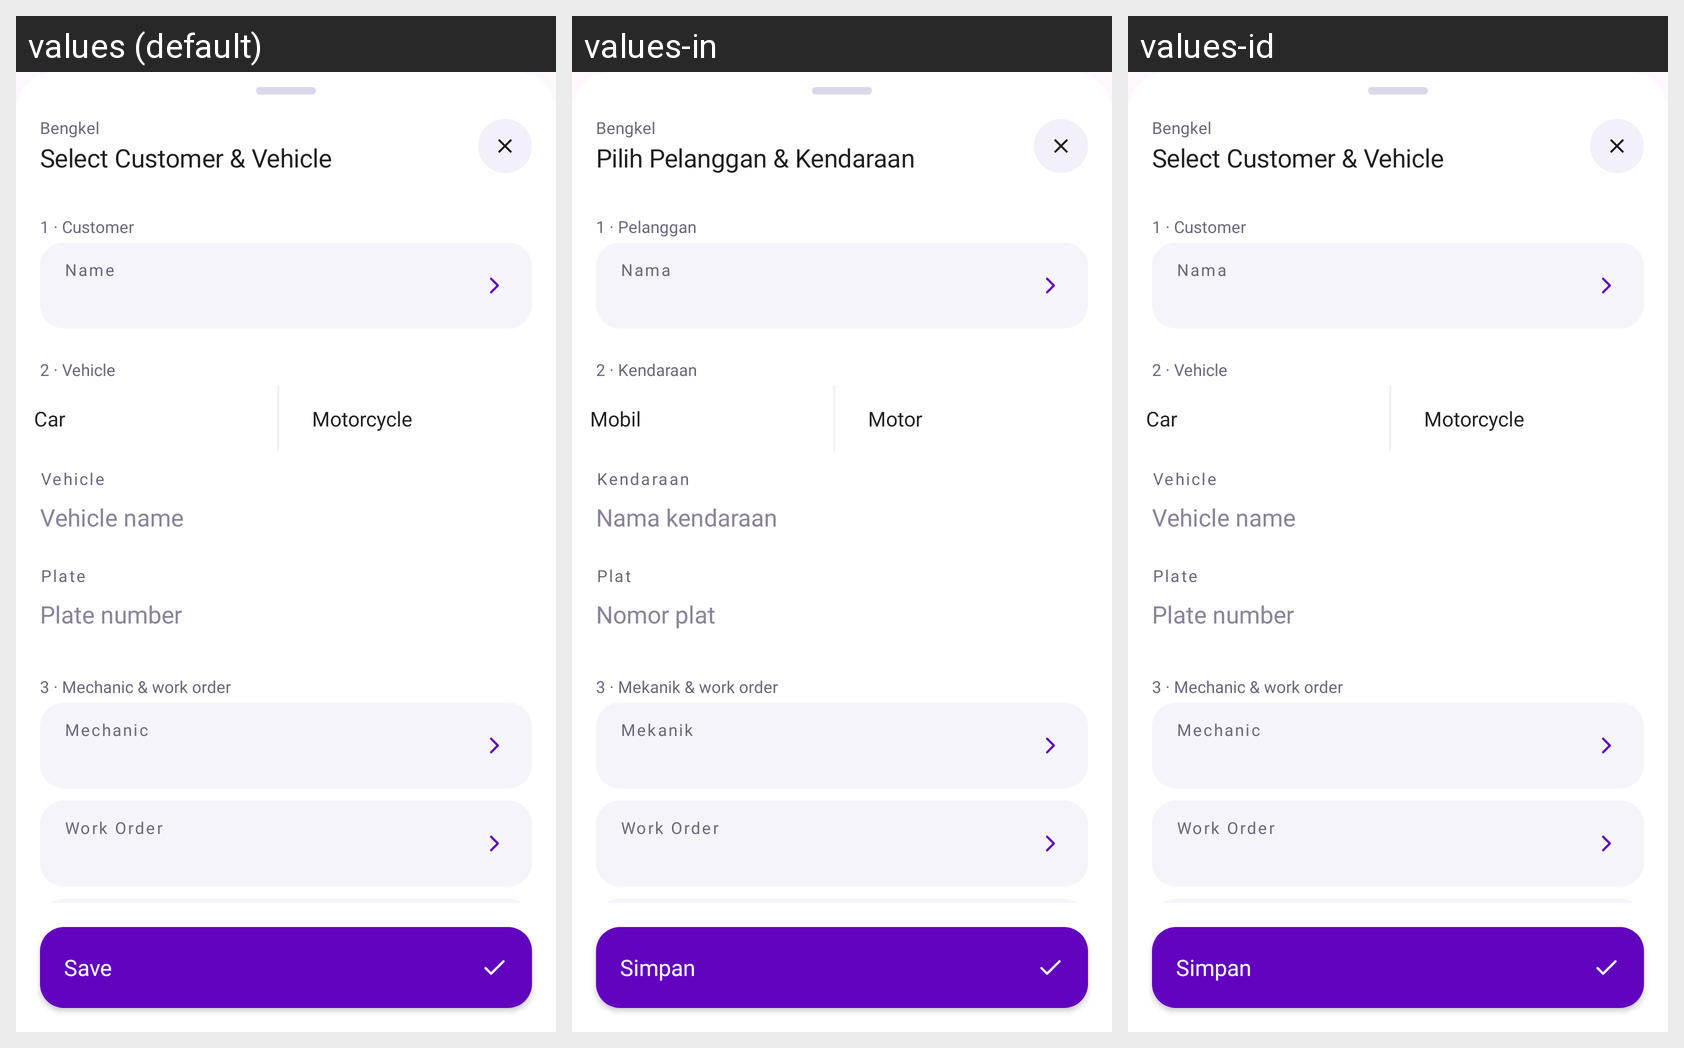

The same Android screen rendered under several of its app's locales, left to right. List the strings drawn on it with the default value and each locale's translation.
Android screen res/layout/sheet_workshop_info.xml rendered under 3 locales, left to right: values (default), values-in, values-id. Device: Nexus 5 (rendered at 1080×1920; each locale shown at half size, 540×960, under a caption strip naming it); theme Theme.ValdKer.
Strings drawn on this screen, with the default value and each locale's value (text and hints the layout hard-codes, and strings that could not be matched under every locale, appear in the picture but are not listed):

pos_type_workshop
  values: Bengkel
  values-in: Bengkel
  values-id: Bengkel  [not translated; the default value is used]

dialog_workshop_info_title
  values: Select Customer & Vehicle
  values-in: Pilih Pelanggan & Kendaraan
  values-id: Select Customer & Vehicle  [not translated; the default value is used]

sheet_step_customer
  values: 1 · Customer
  values-in: 1 · Pelanggan
  values-id: 1 · Customer  [not translated; the default value is used]

label_name
  values: Name
  values-in: Nama
  values-id: Nama

sheet_step_vehicle
  values: 2 · Vehicle
  values-in: 2 · Kendaraan
  values-id: 2 · Vehicle  [not translated; the default value is used]

workshop_type_car
  values: Car
  values-in: Mobil
  values-id: Car  [not translated; the default value is used]

workshop_type_motorcycle
  values: Motorcycle
  values-in: Motor
  values-id: Motorcycle  [not translated; the default value is used]

label_vehicle
  values: Vehicle
  values-in: Kendaraan
  values-id: Vehicle  [not translated; the default value is used]

hint_vehicle_name
  values: Vehicle name
  values-in: Nama kendaraan
  values-id: Vehicle name  [not translated; the default value is used]

label_plate
  values: Plate
  values-in: Plat
  values-id: Plate  [not translated; the default value is used]

hint_plate_number
  values: Plate number
  values-in: Nomor plat
  values-id: Plate number  [not translated; the default value is used]

sheet_step_mechanic
  values: 3 · Mechanic & work order
  values-in: 3 · Mekanik & work order
  values-id: 3 · Mechanic & work order  [not translated; the default value is used]

label_mechanic
  values: Mechanic
  values-in: Mekanik
  values-id: Mechanic  [not translated; the default value is used]

label_work_order
  values: Work Order
  values-in: Work Order
  values-id: Work Order  [not translated; the default value is used]

action_save
  values: Save
  values-in: Simpan
  values-id: Simpan
